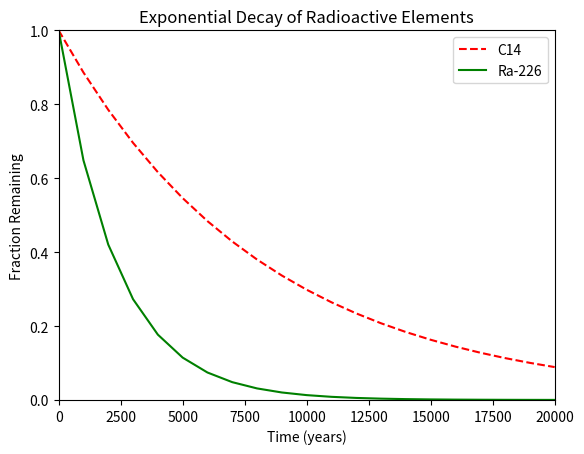

The script that saved this image:
#!/usr/bin/env python3
import numpy as np
import matplotlib.pyplot as plt

x = np.arange(0, 21000, 1000)
r = np.log(0.5)
t1 = 5730
t2 = 1600
y1 = np.exp((r / t1) * x)
y2 = np.exp((r / t2) * x)

plt.plot(x,y1,'r--',label='C14')
plt.plot(x,y2,'g',label='Ra-226')
plt.xlabel("Time (years)")
plt.ylabel("Fraction Remaining")
plt.title("Exponential Decay of Radioactive Elements")
plt.xlim(0,20000)
plt.ylim(0,1)
plt.legend()
plt.show()
